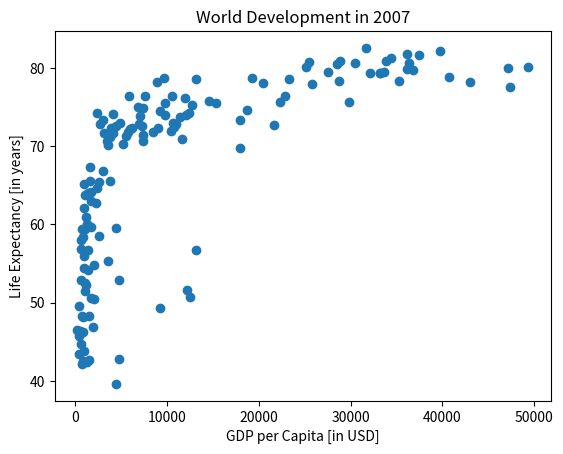

This chart was generated by the following Python code:
import matplotlib.pyplot as plt

year = [
    1950, 1951, 1952, 1953, 1954, 1955, 1956, 1957, 1958, 1959, 1960, 1961,
    1962, 1963, 1964, 1965, 1966, 1967, 1968, 1969, 1970, 1971, 1972, 1973,
    1974, 1975, 1976, 1977, 1978, 1979, 1980, 1981, 1982, 1983, 1984, 1985,
    1986, 1987, 1988, 1989, 1990, 1991, 1992, 1993, 1994, 1995, 1996, 1997,
    1998, 1999, 2000, 2001, 2002, 2003, 2004, 2005, 2006, 2007, 2008, 2009,
    2010, 2011, 2012, 2013, 2014, 2015, 2016, 2017, 2018, 2019, 2020, 2021,
    2022, 2023, 2024, 2025, 2026, 2027, 2028, 2029, 2030, 2031, 2032, 2033,
    2034, 2035, 2036, 2037, 2038, 2039, 2040, 2041, 2042, 2043, 2044, 2045,
    2046, 2047, 2048, 2049, 2050, 2051, 2052, 2053, 2054, 2055, 2056, 2057,
    2058, 2059, 2060, 2061, 2062, 2063, 2064, 2065, 2066, 2067, 2068, 2069,
    2070, 2071, 2072, 2073, 2074, 2075, 2076, 2077, 2078, 2079, 2080, 2081,
    2082, 2083, 2084, 2085, 2086, 2087, 2088, 2089, 2090, 2091, 2092, 2093,
    2094, 2095, 2096, 2097, 2098, 2099, 2100
]
pop = [
    2.53, 2.57, 2.62, 2.67, 2.71, 2.76, 2.81, 2.86, 2.92, 2.97, 3.03, 3.08,
    3.14, 3.2, 3.26, 3.33, 3.4, 3.47, 3.54, 3.62, 3.69, 3.77, 3.84, 3.92, 4.0,
    4.07, 4.15, 4.22, 4.3, 4.37, 4.45, 4.53, 4.61, 4.69, 4.78, 4.86, 4.95,
    5.05, 5.14, 5.23, 5.32, 5.41, 5.49, 5.58, 5.66, 5.74, 5.82, 5.9, 5.98,
    6.05, 6.13, 6.2, 6.28, 6.36, 6.44, 6.51, 6.59, 6.67, 6.75, 6.83, 6.92, 7.0,
    7.08, 7.16, 7.24, 7.32, 7.4, 7.48, 7.56, 7.64, 7.72, 7.79, 7.87, 7.94,
    8.01, 8.08, 8.15, 8.22, 8.29, 8.36, 8.42, 8.49, 8.56, 8.62, 8.68, 8.74,
    8.8, 8.86, 8.92, 8.98, 9.04, 9.09, 9.15, 9.2, 9.26, 9.31, 9.36, 9.41, 9.46,
    9.5, 9.55, 9.6, 9.64, 9.68, 9.73, 9.77, 9.81, 9.85, 9.88, 9.92, 9.96, 9.99,
    10.03, 10.06, 10.09, 10.13, 10.16, 10.19, 10.22, 10.25, 10.28, 10.31,
    10.33, 10.36, 10.38, 10.41, 10.43, 10.46, 10.48, 10.5, 10.52, 10.55, 10.57,
    10.59, 10.61, 10.63, 10.65, 10.66, 10.68, 10.7, 10.72, 10.73, 10.75, 10.77,
    10.78, 10.79, 10.81, 10.82, 10.83, 10.84, 10.85
]


def population_analysis():
  print(year[-1])
  print(pop[-1])

  plt.plot(year, pop)
  plt.xlabel("Year")
  plt.ylabel("World Population [in billions]")
  plt.title("World Population Growth (1950-2100)")
  plt.show()

  # Q: In approximately what year will there be more than 10 billion human beings on this planet?
  # A: Around the year 2061.


life_exp = [
    43.828, 76.423, 72.301, 42.731, 75.32, 81.235, 79.829, 75.635, 64.062,
    79.441, 56.728, 65.554, 74.852, 50.728, 72.39, 73.005, 52.295, 49.58,
    59.723, 50.43, 80.653, 44.74100000000001, 50.651, 78.553, 72.961, 72.889,
    65.152, 46.462, 55.322, 78.782, 48.328, 75.748, 78.273, 76.486, 78.332,
    54.791, 72.235, 74.994, 71.33800000000001, 71.878, 51.57899999999999,
    58.04, 52.947, 79.313, 80.657, 56.735, 59.448, 79.406, 60.022, 79.483,
    70.259, 56.007, 46.388000000000005, 60.916, 70.19800000000001, 82.208,
    73.33800000000001, 81.757, 64.69800000000001, 70.65, 70.964, 59.545,
    78.885, 80.745, 80.546, 72.567, 82.603, 72.535, 54.11, 67.297, 78.623,
    77.58800000000001, 71.993, 42.592, 45.678, 73.952, 59.443000000000005,
    48.303, 74.241, 54.467, 64.164, 72.801, 76.195, 66.803, 74.543, 71.164,
    42.082, 62.069, 52.906000000000006, 63.785, 79.762, 80.204, 72.899, 56.867,
    46.859, 80.196, 75.64, 65.483, 75.53699999999999, 71.752, 71.421, 71.688,
    75.563, 78.098, 78.74600000000001, 76.442, 72.476, 46.242, 65.528, 72.777,
    63.062, 74.002, 42.568000000000005, 79.972, 74.663, 77.926, 48.159, 49.339,
    80.941, 72.396, 58.556, 39.613, 80.884, 81.70100000000001, 74.143, 78.4,
    52.517, 70.616, 58.42, 69.819, 73.923, 71.777, 51.542, 79.425, 78.242,
    76.384, 73.747, 74.249, 73.422, 62.698, 42.38399999999999, 43.487
]
gdp_cap = [
    974.5803384, 5937.029525999999, 6223.367465, 4797.231267, 12779.37964,
    34435.367439999995, 36126.4927, 29796.04834, 1391.253792, 33692.60508,
    1441.284873, 3822.137084, 7446.298803, 12569.85177, 9065.800825,
    10680.79282, 1217.032994, 430.0706916, 1713.778686, 2042.09524,
    36319.23501, 706.016537, 1704.063724, 13171.63885, 4959.114854,
    7006.580419, 986.1478792, 277.5518587, 3632.557798, 9645.06142,
    1544.750112, 14619.222719999998, 8948.102923, 22833.30851, 35278.41874,
    2082.4815670000003, 6025.374752000001, 6873.262326000001, 5581.180998,
    5728.353514, 12154.08975, 641.3695236000001, 690.8055759, 33207.0844,
    30470.0167, 13206.48452, 752.7497265, 32170.37442, 1327.60891, 27538.41188,
    5186.050003, 942.6542111, 579.2317429999999, 1201.637154,
    3548.3308460000003, 39724.97867, 18008.94444, 36180.78919, 2452.210407,
    3540.651564, 11605.71449, 4471.061906, 40675.99635, 25523.2771, 28569.7197,
    7320.880262000001, 31656.06806, 4519.461171, 1463.249282, 1593.06548,
    23348.139730000003, 47306.98978, 10461.05868, 1569.331442, 414.5073415,
    12057.49928, 1044.770126, 759.3499101, 12451.6558, 1042.581557,
    1803.151496, 10956.99112, 11977.57496, 3095.7722710000003, 9253.896111,
    3820.17523, 823.6856205, 944.0, 4811.060429, 1091.359778, 36797.93332,
    25185.00911, 2749.320965, 619.6768923999999, 2013.977305, 49357.19017,
    22316.19287, 2605.94758, 9809.185636, 4172.838464, 7408.905561,
    3190.481016, 15389.924680000002, 20509.64777, 19328.70901, 7670.122558,
    10808.47561, 863.0884639000001, 1598.435089, 21654.83194, 1712.472136,
    9786.534714, 862.5407561000001, 47143.17964, 18678.31435, 25768.25759,
    926.1410683, 9269.657808, 28821.0637, 3970.095407, 2602.394995,
    4513.480643, 33859.74835, 37506.41907, 4184.548089, 28718.27684,
    1107.482182, 7458.396326999999, 882.9699437999999, 18008.50924,
    7092.923025, 8458.276384, 1056.380121, 33203.26128, 42951.65309,
    10611.46299, 11415.80569, 2441.576404, 3025.349798, 2280.769906,
    1271.211593, 469.70929810000007
]


def gdp_analysis():
  plt.scatter(gdp_cap, life_exp)
  plt.xlabel("GDP per Capita [in USD]")
  plt.ylabel("Life Expectancy [in years]")
  plt.title("World Development in 2007")
  plt.show()

  # There is a positive relationship between GDP per capita and life expectancy.


if __name__ == "__main__":
  gdp_analysis()
